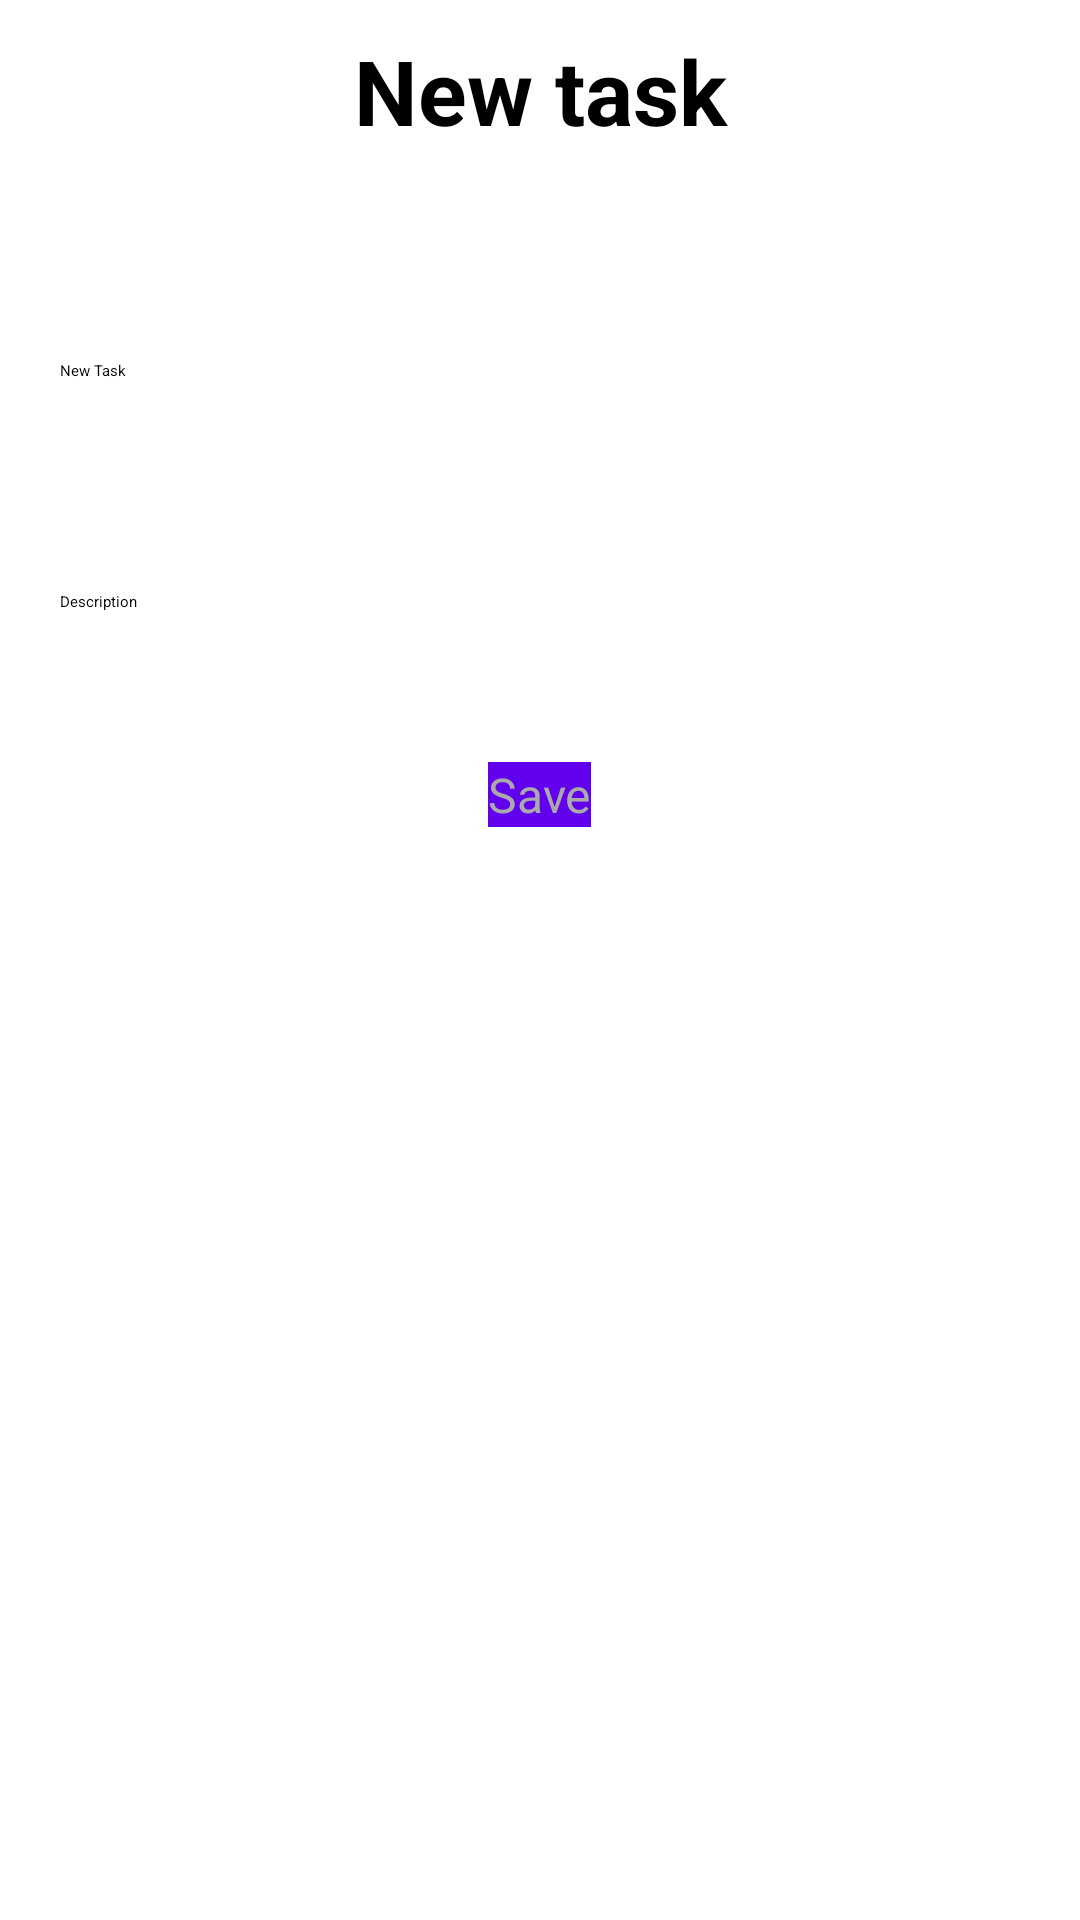

Reconstruct the res/layout file that produces this screen, plus the resources it refers to.
<!-- AndroidManifest.xml: application theme Theme.Experiment -->
<!-- res/layout/fragment_new_task.xml -->
<RelativeLayout
    xmlns:android="http://schemas.android.com/apk/res/android"
    android:layout_width="match_parent"
    android:layout_height="wrap_content">


    <TextView
        android:layout_width="match_parent"
        android:layout_height="wrap_content"
        android:gravity="center"
        android:text="New task"
        android:textSize="30dp"
        android:textStyle="bold"
        android:padding="10dp"
        />


    <EditText
        android:layout_marginTop="100dp"
        android:id="@+id/newTaskText"
        android:layout_width="match_parent"
        android:layout_height="wrap_content"
        android:background="@null"
        android:hint="New Task"
        android:textAppearance="@style/TextAppearance.AppCompat.Medium"
        android:padding="20dp"
        />

    <EditText
        android:layout_marginTop="30dp"
        android:layout_width="match_parent"
        android:layout_height="wrap_content"
        android:id="@+id/newDescriptionText"
        android:background="@null"
        android:hint="Description"
        android:textAppearance="@style/TextAppearance.AppCompat.Medium"
        android:padding="20dp"
        android:layout_below="@+id/newTaskText"

        />

   

    <Button
        android:id="@+id/newTaskButton"
        android:layout_width="wrap_content"
        android:layout_height="wrap_content"
        android:layout_below="@+id/newDescriptionText"
        android:layout_centerHorizontal="true"
        android:textSize="16sp"
        android:text="Save"
        android:textAllCaps="false"
        android:background="@color/purple_500"
        android:textColor="@android:color/darker_gray"
        android:layout_marginTop="30dp"
        />






</RelativeLayout>
<!-- resources referenced by this layout -->
<resources>
  <!-- drawable style_spinner (drawable) -->
  <?xml version="1.0" encoding="utf-8"?>
  <selector xmlns:android="http://schemas.android.com/apk/res/android">
   <item>
       <layer-list>
           <item>
               <shape android:shape="rectangle">
                   <solid android:color="#8A8989"/>
                   <corners android:radius="10dp"/>
                   <padding android:right="10dp"/>
               </shape>
           </item>
  
           <item>
               <bitmap android:gravity="center|end"
                   android:src="@drawable/ic_down"/>
  
           </item>
       </layer-list>
   </item>
  
  </selector>
  <!-- not gathered from this repository: default colours our renderer supplied (Android Studio template values) -->
  <color name="purple_500">#FF6200EE</color>
</resources>
